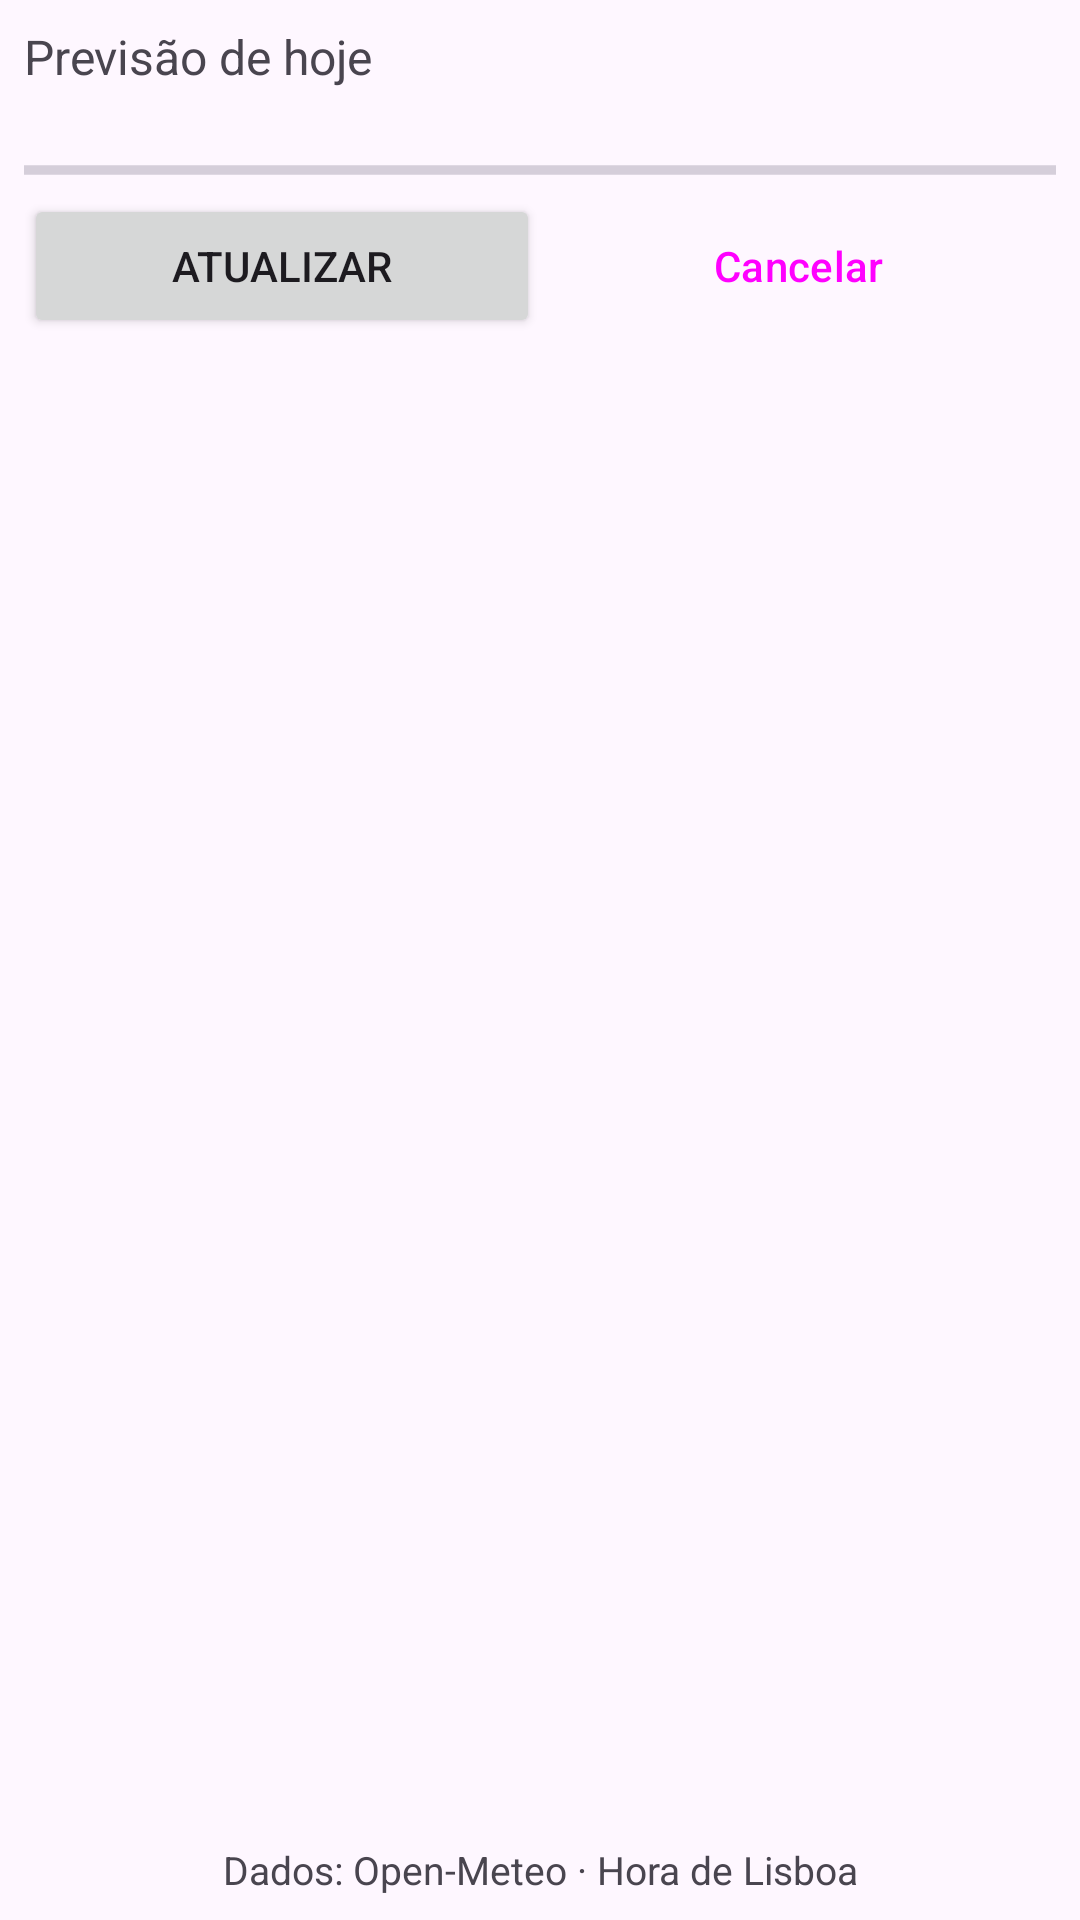

The Android layout XML behind this screen, and the referenced resources:
<!-- AndroidManifest.xml: application theme Theme.StudentHub1 -->
<!-- res/layout/activity_compare.xml -->
<LinearLayout xmlns:android="http://schemas.android.com/apk/res/android" android:layout_width="match_parent" android:layout_height="match_parent" android:fitsSystemWindows="true" android:orientation="vertical" android:padding="@dimen/spacing_s">
    <TextView android:layout_width="match_parent" android:layout_height="wrap_content" android:text="@string/ex_compare_today" android:textSize="@dimen/ex_body_size" android:accessibilityHeading="true"/>
    <TextView android:id="@+id/compareDebugWarning" android:layout_width="match_parent" android:layout_height="wrap_content" android:text="@string/ex_debug_partial" android:background="@color/ex_warning" android:textColor="@color/ex_warning_text" android:padding="@dimen/spacing_s" android:visibility="gone"/>
    <TextView android:id="@+id/compareStatus" android:layout_width="match_parent" android:layout_height="wrap_content" android:accessibilityLiveRegion="polite"/>
    <ProgressBar android:id="@+id/compareProgress" style="?android:attr/progressBarStyleHorizontal" android:layout_width="match_parent" android:layout_height="wrap_content" android:indeterminate="true" android:contentDescription="@string/cd_weather_progress"/>
    <LinearLayout android:layout_width="match_parent" android:layout_height="wrap_content" android:orientation="horizontal">
        <Button android:id="@+id/compareRefresh" android:layout_width="0dp" android:layout_height="wrap_content" android:layout_weight="1" android:text="@string/menu_refresh" android:minHeight="@dimen/touch_target"/>
        <Button android:id="@+id/compareCancel" style="?attr/materialButtonOutlinedStyle" android:layout_width="0dp" android:layout_height="wrap_content" android:layout_weight="1" android:text="@string/ex_cancel" android:minHeight="@dimen/touch_target"/>
    </LinearLayout>
    <ScrollView android:layout_width="match_parent" android:layout_height="0dp" android:layout_weight="1" android:fillViewport="true">
        <LinearLayout android:id="@+id/comparisonColumns" android:layout_width="match_parent" android:layout_height="wrap_content" android:orientation="horizontal" android:baselineAligned="false"/>
    </ScrollView>
    <TextView android:layout_width="match_parent" android:layout_height="wrap_content" android:text="@string/ex_attribution" android:textSize="@dimen/ex_caption_size" android:gravity="center"/>
</LinearLayout>
<!-- resources referenced by this layout -->
<resources>
  <color name="ex_warning">#FFF0CE</color>
  <color name="ex_warning_text">#573900</color>
  <dimen name="ex_body_size">16sp</dimen>
  <dimen name="ex_caption_size">13sp</dimen>
  <dimen name="spacing_s">8dp</dimen>
  <dimen name="touch_target">48dp</dimen>
  <string name="cd_weather_progress">A carregar dados meteorológicos</string>
  <string name="ex_attribution">Dados: Open-Meteo · Hora de Lisboa</string>
  <string name="ex_cancel">Cancelar</string>
  <string name="ex_compare_today">Previsão de hoje</string>
  <string name="ex_debug_partial">Simulação: Faro usa um endereço inválido</string>
  <string name="menu_refresh">Atualizar</string>
  <style name="Theme.StudentHub1" parent="Base.Theme.StudentHub1" />
  <style name="Base.Theme.StudentHub1" parent="Theme.Material3.DayNight">
          
          
      </style>
</resources>
